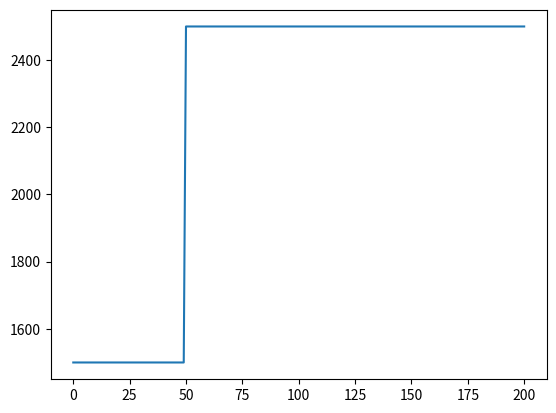
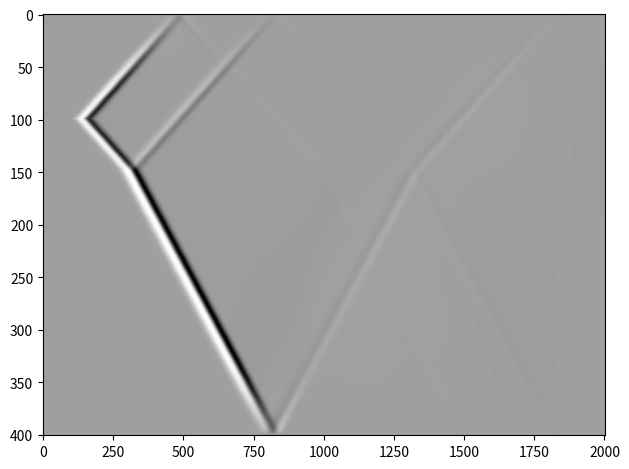
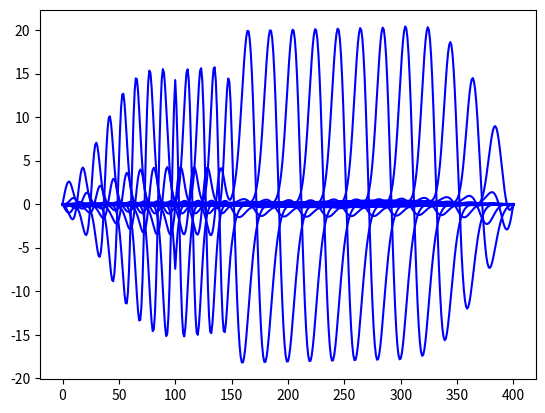

Write the Python code that produced these figures, in order.
#wave propagation 1D
##bibliotecas

import numpy as np
import matplotlib.pyplot as plt
from matplotlib import animation

def wavelet(t,fm):

 return (1-2*(np.pi*t*fm)**2)*np.exp(-(np.pi*t*fm)**2)

def get_damp(nz, nb, factor):
  nzz = nz + 2*nb

  damp_z = np.zeros(nzz)

  for i in range(nzz):

    if nb <= i < nb + nz:
      damp_z[i] = 1.0

    elif i < nb:
      d = nb - i
      damp_z[i] = np.exp(-(factor * d) * (factor * d))

    else:
      d = i - (nb + nz - 1)
      damp_z[i] = np.exp(-(factor * d) * (factor * d))

  return damp_z

# Modelo
nz = 201
dz = 5
c = 1500.0

model = np.full(nz, c)
model[50:] = 2500.0

plt.plot(model)
plt.show()

# Geometria
offset = 5
sz = 0

# Parametros de Modelagem
nt = 2001
dt = 1e-3

# Wavelet
fm = 15 # Hz
tlag = 0.15
t = np.arange(nt)*dt - tlag

ricker = wavelet(t, fm)

# Modelagem
nb = 100
factor = 0.0015
nzz = nz + 2*nb

# Extent Model
model_ext = np.zeros(nzz)
model_ext[:nb] = model[0]
model_ext[nb:nz+nb] = model
model_ext[nb+nz:] = model[-1]

damp_z = get_damp(nz, nb, factor)

nsnaps = 51
snap_ratio = int(nt / nsnaps) + 1
snapshots = np.zeros((nsnaps, nzz))
snap_id = 0

# Matriz de Pressao
P = np.zeros((nzz, nt))

for t in range(1, nt - 1):
  src_z = sz + nb
  P[src_z, t] += ricker[t]
 
  # calculate spatial and temporal derivatives
  for i in range(1, nzz - 1):
    laplacian = (P[i+1, t] - 2 * P[i, t] + P[i-1, t]) / dz**2

    P[i, t+1] = (dt * model_ext[i])**2 * laplacian + 2*P[i, t] - P[i, t-1]

  # applying border condition
  for i in range(1, nzz - 1):
    P[i, t+1] *= damp_z[i]
    P[i, t] *= damp_z[i]

  # capturing snapshots
  if not t % snap_ratio:
    snapshots[snap_id] = P[:, t].copy()
    snap_id += 1

# plot result

plt.imshow(P, aspect="auto", cmap="Greys")
plt.tight_layout()
plt.show()

fig, ax = plt.subplots()

ims = []
for snap in snapshots:
  snap_frame = ax.plot(snap, color='b')

  ims.append(snap_frame)

ani = animation.ArtistAnimation(
  fig, ims,
  interval=100,
  blit=False,
  repeat_delay=0
)

#writer = animation.FFMpegWriter(fps=20, bitrate=1800)
#ani.save("animacao.mp4", writer=writer)

plt.show()
